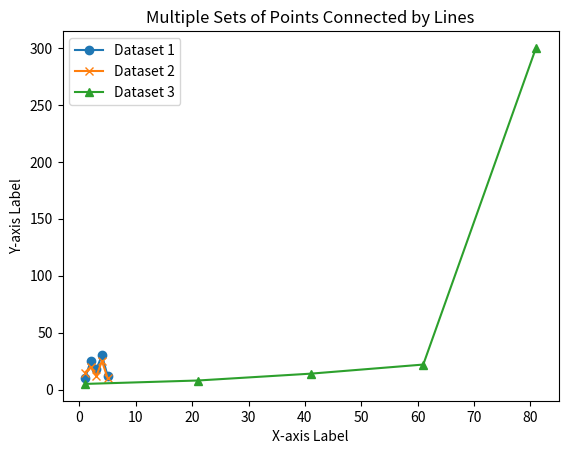

Reproduce this figure in Python.
import matplotlib.pyplot as plt
import os

# Sample data for three datasets
x_values1 = [1, 2, 3, 4, 5]
y_values1 = [10, 25, 18, 30, 12]

x_values2 = [1, 2, 3, 4, 5]
y_values2 = [15, 20, 12, 25, 10]

x_values3 = [i for i in range(1,100,20)]
y_values3 = [5, 8, 14, 22, 300]

# Create a plot with lines and markers for each dataset
plt.plot(x_values1, y_values1, marker='o', label='Dataset 1')
plt.plot(x_values2, y_values2, marker='x', label='Dataset 2')
plt.plot(x_values3, y_values3, marker='^', label='Dataset 3')

# Add labels and a title
plt.xlabel('X-axis Label')
plt.ylabel('Y-axis Label')
plt.title('Multiple Sets of Points Connected by Lines')

# Add a legend
plt.legend()

# Save the graph as a PNG file
plt.savefig('multiple_datasets_plot.png')

# Show the graph
plt.show()

# Delete the file after it's created to avoid memory

#Will be used for plotting data for the framework and being written to the simulation folder. 
if os.path.exists('multiple_datasets_plot.png'):
    os.remove('multiple_datasets_plot.png')
